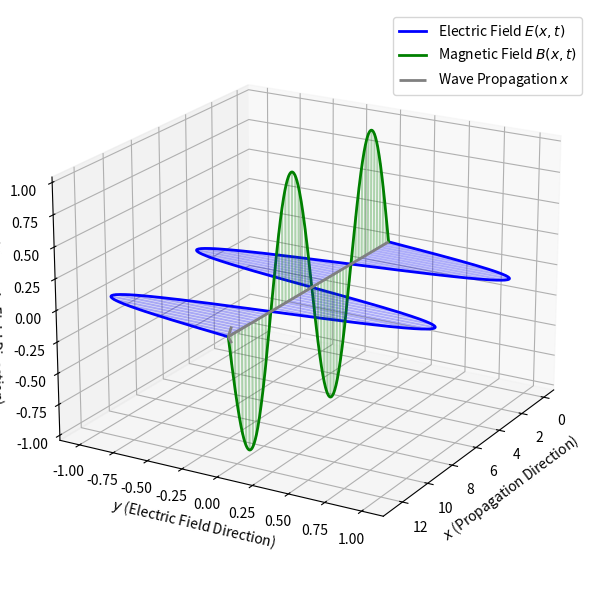

This figure's Python source:
import numpy as np
import matplotlib.pyplot as plt

def plot_em_wave():
    # Create a figure and 3D axis
    fig = plt.figure(figsize=(12, 6))
    ax = fig.add_subplot(111, projection='3d')

    # Parameters
    x = np.linspace(0, 4 * np.pi, 500)  # x-axis range
    E0 = 1  # Amplitude of the electric field
    B0 = 1  # Amplitude of the magnetic field
    k = 1   # Wave number
    omega = 1  # Angular frequency

    # Electric field 
    E_y = E0 * np.sin(k * x)

    # Magnetic field 
    B_z = B0 * np.sin(k * x)

    ax.plot(x, E_y, np.zeros_like(x), label='Electric Field $E(x,t)$', color='blue', linewidth=2)
    ax.plot(x, np.zeros_like(x), B_z, label='Magnetic Field $B(x,t)$', color='green', linewidth=2)

    # Add filled lines for the electric field
    for i in range(0, len(x), 10): 
        ax.plot([x[i], x[i]], [E_y[i], 0], [0, 0], color='blue', alpha=0.3)

    # Add filled lines for the magnetic field
    for i in range(0, len(x), 10):  
        ax.plot([x[i], x[i]], [0, 0], [B_z[i], 0], color='green', alpha=0.3)

    # Propagation direction
    ax.quiver(0, 0, 0, 4 * np.pi, 0, 0, color='gray', linewidth=2, arrow_length_ratio=0.02, label='Wave Propagation $x$')

    ax.set_xlabel('$x$ (Propagation Direction)')
    ax.set_ylabel('$y$ (Electric Field Direction)')
    ax.set_zlabel('$z$ (Magnetic Field Direction)')

    ax.view_init(elev=20, azim=30)

    ax.legend()

    plt.tight_layout()
    plt.show()

plot_em_wave()
